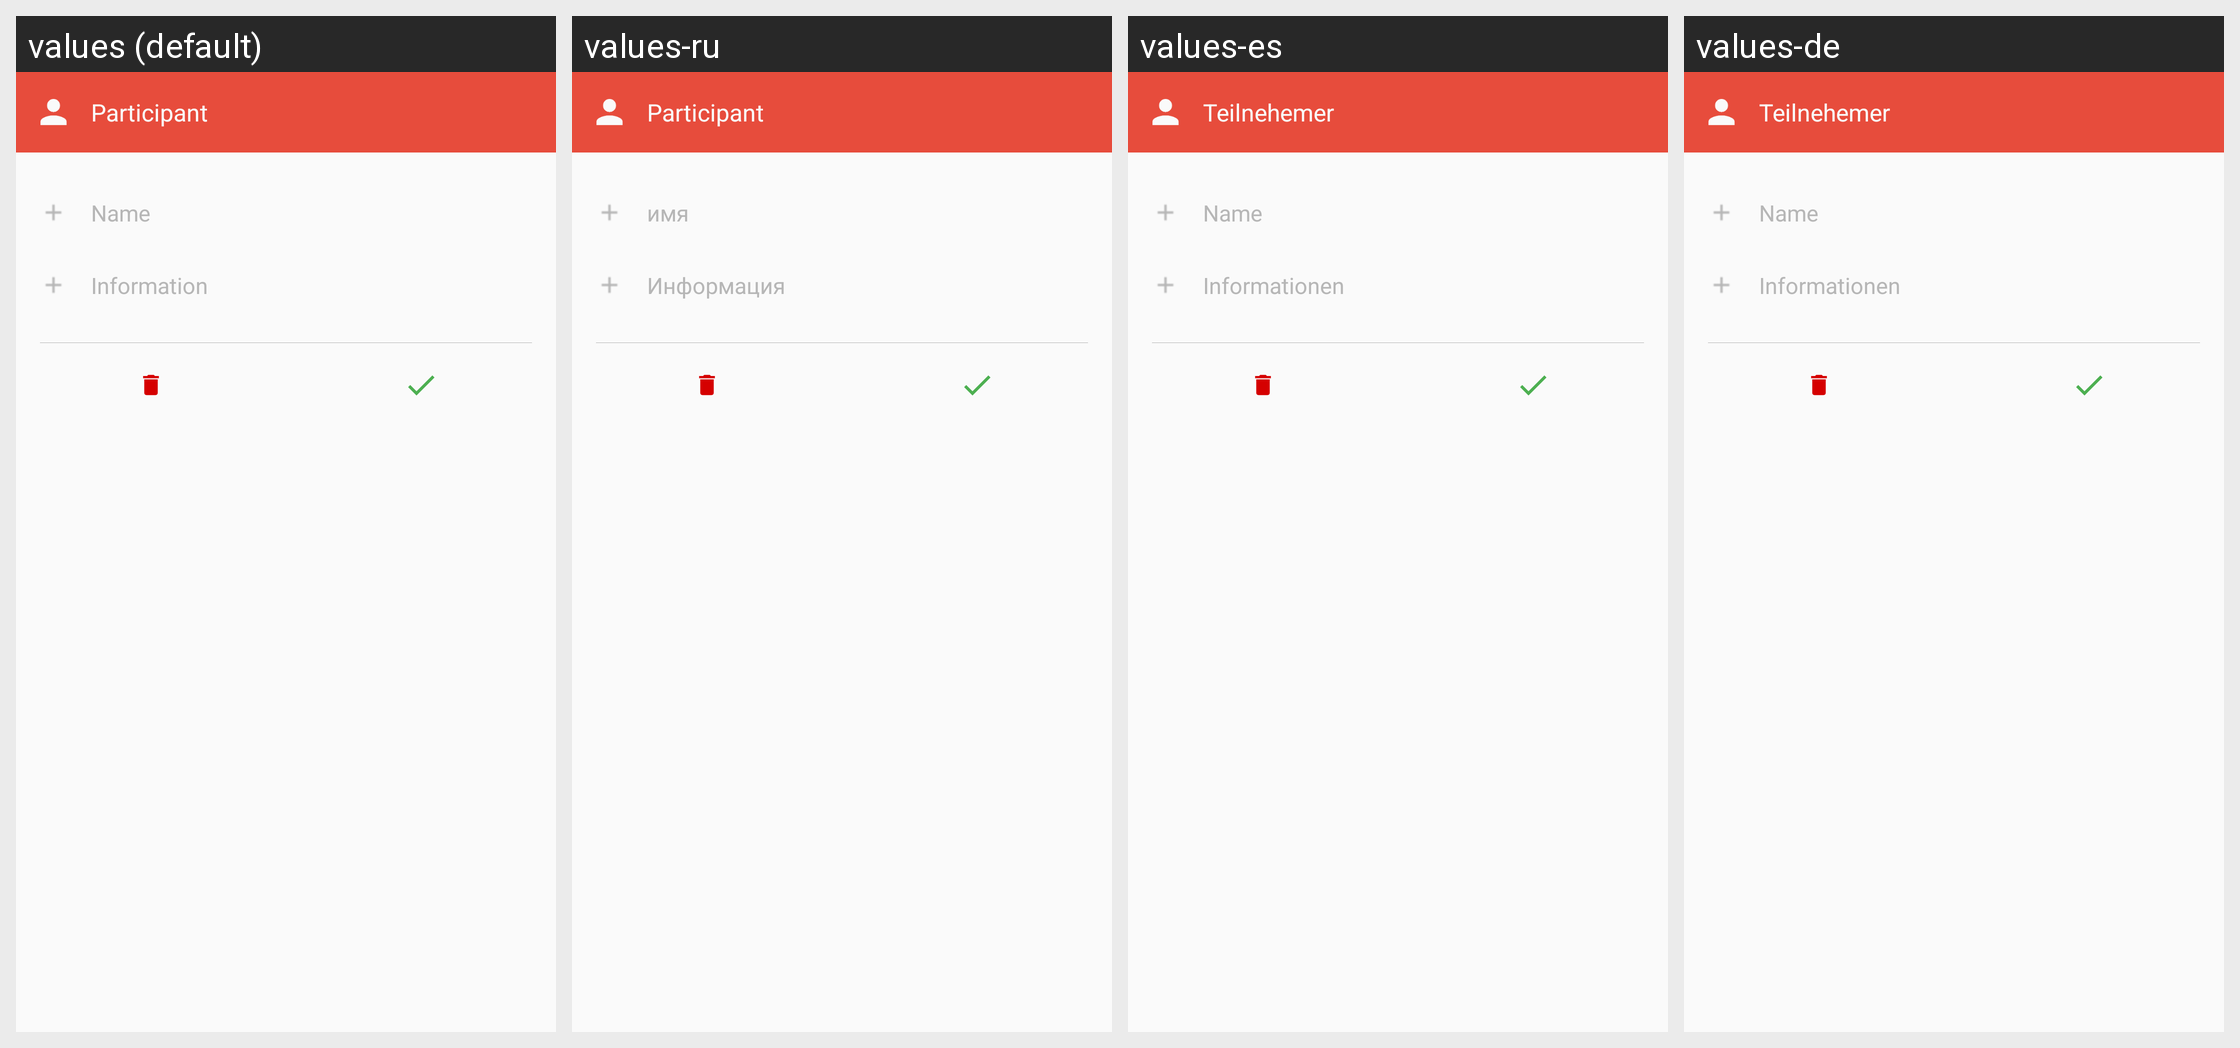

The Android screen above is rendered under several locales of the same app. Produce the string resources it draws, with the default and per-locale values.
Android screen res/layout/dialog_participant.xml rendered under 4 locales, left to right: values (default), values-ru, values-es, values-de. Device: Nexus 5 (rendered at 1080×1920; each locale shown at half size, 540×960, under a caption strip naming it); theme AppTheme.
Other locales in the repository, not shown: values-fr, values-zh.
Strings drawn on this screen, with the default value and each locale's value (text and hints the layout hard-codes, and strings that could not be matched under every locale, appear in the picture but are not listed):

detail_participant
  values: Participant
  values-ru: Participant
  values-es: Teilnehemer
  values-de: Teilnehemer

name
  values: Name
  values-ru: имя
  values-es: Name
  values-de: Name

information
  values: Information
  values-ru: Информация
  values-es: Informationen
  values-de: Informationen
